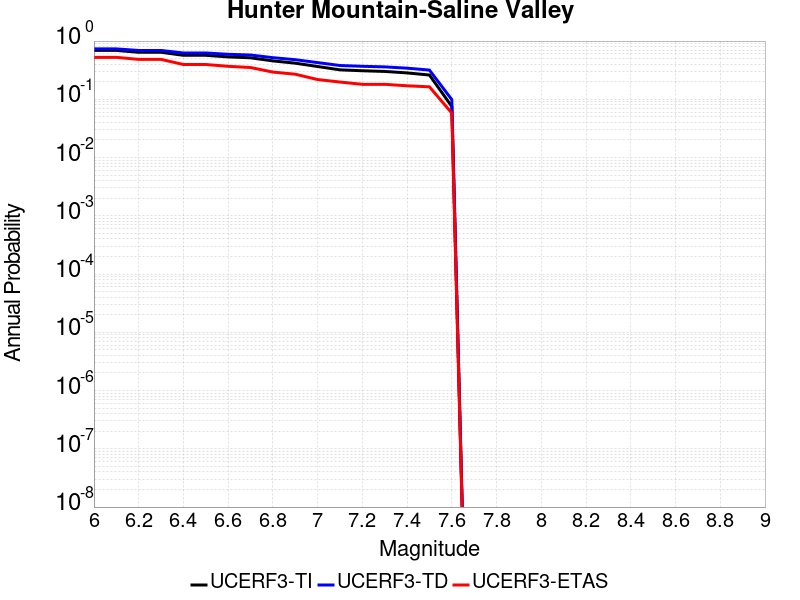

The file beside this chart, header and first rows:
Magnitude, UCERF3-TI Prob, UCERF3-TD Prob, UCERF3-ETAS Prob
6.0, 0.6917, 0.7333, 0.5256
6.1, 0.6917, 0.7333, 0.5256
6.2, 0.6419, 0.6898, 0.4846
6.3, 0.6419, 0.6898, 0.4846
6.4, 0.5696, 0.6244, 0.3959
6.5, 0.5696, 0.6244, 0.3959
6.6, 0.5345, 0.5929, 0.3686
6.7, 0.5162, 0.5764, 0.3515
6.8, 0.4568, 0.5187, 0.2935
6.9, 0.4172, 0.4789, 0.2696
7.0, 0.3659, 0.4269, 0.2184
7.1, 0.3205, 0.3804, 0.198
7.2, 0.3092, 0.369, 0.1809
7.3, 0.3011, 0.3604, 0.1809
7.4, 0.2841, 0.3425, 0.1706
7.5, 0.261, 0.3177, 0.1638
7.6, 0.07523, 0.09891, 0.05802
